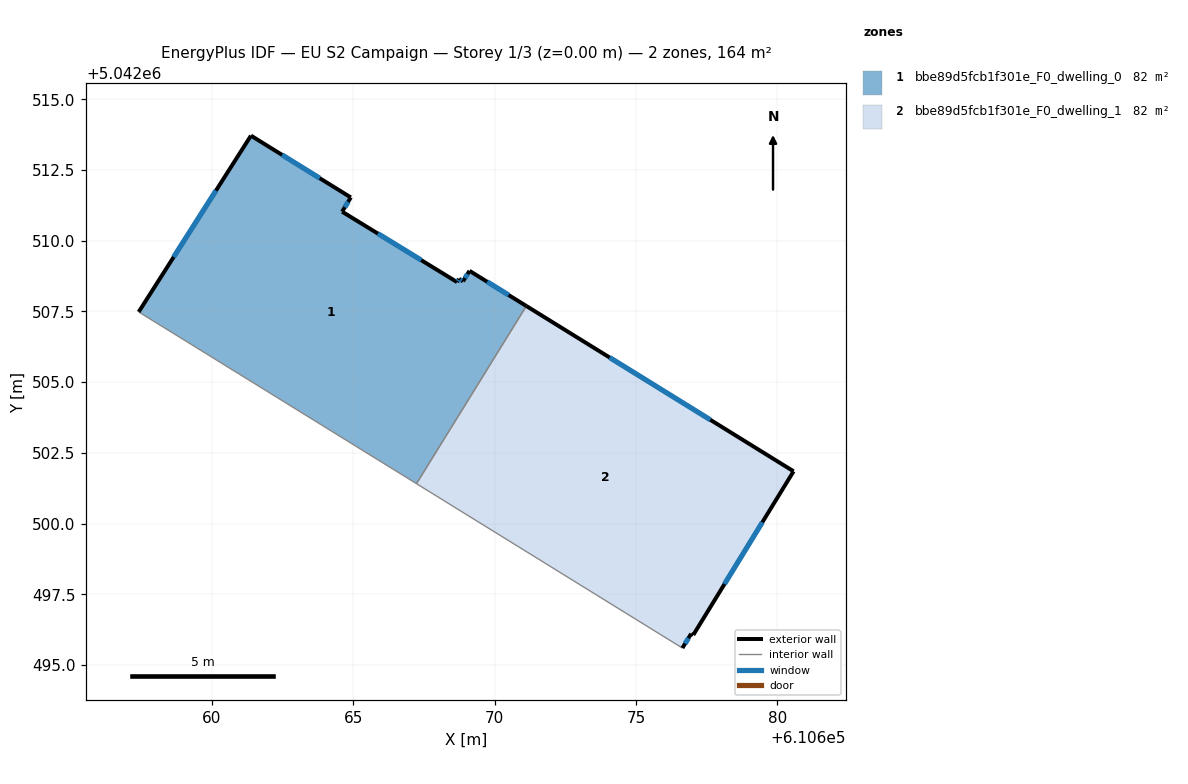
=== STOREY PLAN SPEC (per zone: floor XY polygon, exterior-wall plan segments, windows/doors) ===
zone 1: bbe89d5fcb1f301e_F0_dwelling_0  (82.1 m²)
  floor: (610669.11, 5042508.94) (610671.13, 5042507.69) (610667.24, 5042501.41) (610657.42, 5042507.48) (610661.39, 5042513.72) (610664.92, 5042511.53) (610664.61, 5042511.03) (610668.68, 5042508.54) (610668.74, 5042508.65) (610668.89, 5042508.57)
  exterior wall: (610671.13, 5042507.69) – (610669.11, 5042508.94)  [2.4 m]
    window: (610670.50, 5042508.08) – (610669.74, 5042508.55)  [1.0 m²]
  exterior wall: (610661.39, 5042513.72) – (610657.42, 5042507.48)  [7.4 m]
    window: (610660.15, 5042511.77) – (610658.65, 5042509.43)  [3.1 m²]
  exterior wall: (610664.92, 5042511.53) – (610661.39, 5042513.72)  [4.2 m]
    window: (610663.82, 5042512.21) – (610662.49, 5042513.04)  [1.8 m²]
  exterior wall: (610664.61, 5042511.03) – (610664.92, 5042511.53)  [0.6 m]
    window: (610664.71, 5042511.18) – (610664.82, 5042511.37)  [0.3 m²]
  exterior wall: (610668.68, 5042508.54) – (610664.61, 5042511.03)  [4.8 m]
    window: (610667.41, 5042509.31) – (610665.88, 5042510.25)  [2.0 m²]
  exterior wall: (610668.74, 5042508.65) – (610668.68, 5042508.54)  [0.1 m]
    window: (610668.72, 5042508.62) – (610668.70, 5042508.57)  [0.1 m²]
  exterior wall: (610668.89, 5042508.57) – (610668.74, 5042508.65)  [0.2 m]
    window: (610668.84, 5042508.59) – (610668.79, 5042508.62)  [0.1 m²]
  exterior wall: (610669.11, 5042508.94) – (610668.89, 5042508.57)  [0.4 m]
    window: (610669.04, 5042508.82) – (610668.96, 5042508.68)  [0.2 m²]
  interior walls: 2
zone 2: bbe89d5fcb1f301e_F0_dwelling_1  (82.1 m²)
  floor: (610680.57, 5042501.85) (610677.03, 5042496.06) (610676.95, 5042496.10) (610676.64, 5042495.60) (610667.24, 5042501.41) (610671.13, 5042507.69)
  exterior wall: (610676.64, 5042495.60) – (610676.95, 5042496.10)  [0.6 m]
    window: (610676.74, 5042495.75) – (610676.86, 5042495.95)  [0.3 m²]
  exterior wall: (610680.57, 5042501.85) – (610671.13, 5042507.69)  [11.1 m]
    window: (610677.63, 5042503.67) – (610674.07, 5042505.87)  [4.7 m²]
  exterior wall: (610677.03, 5042496.06) – (610680.57, 5042501.85)  [6.8 m]
    window: (610678.13, 5042497.86) – (610679.47, 5042500.04)  [2.9 m²]
  exterior wall: (610676.95, 5042496.10) – (610677.03, 5042496.06)  [0.1 m]
  interior walls: 2

=== DERIVED (storey summary) ===
Building: EU S2 Campaign
Storey: 1 of 3  (floor level z = 0.00 m)
Storey gross floor area: 164.2 m²
Zones on this storey: 2
  - bbe89d5fcb1f301e_F0_dwelling_0: floor 82.1 m²; exterior wall 20.0 m (60.0 m²); 8 window(s) 8.5 m²; WWR 14.2%
  - bbe89d5fcb1f301e_F0_dwelling_1: floor 82.1 m²; exterior wall 18.6 m (55.7 m²); 3 window(s) 7.9 m²; WWR 14.1%
Zone adjacency (shared interzone walls):
  - bbe89d5fcb1f301e_F0_dwelling_0 ↔ bbe89d5fcb1f301e_F0_dwelling_1